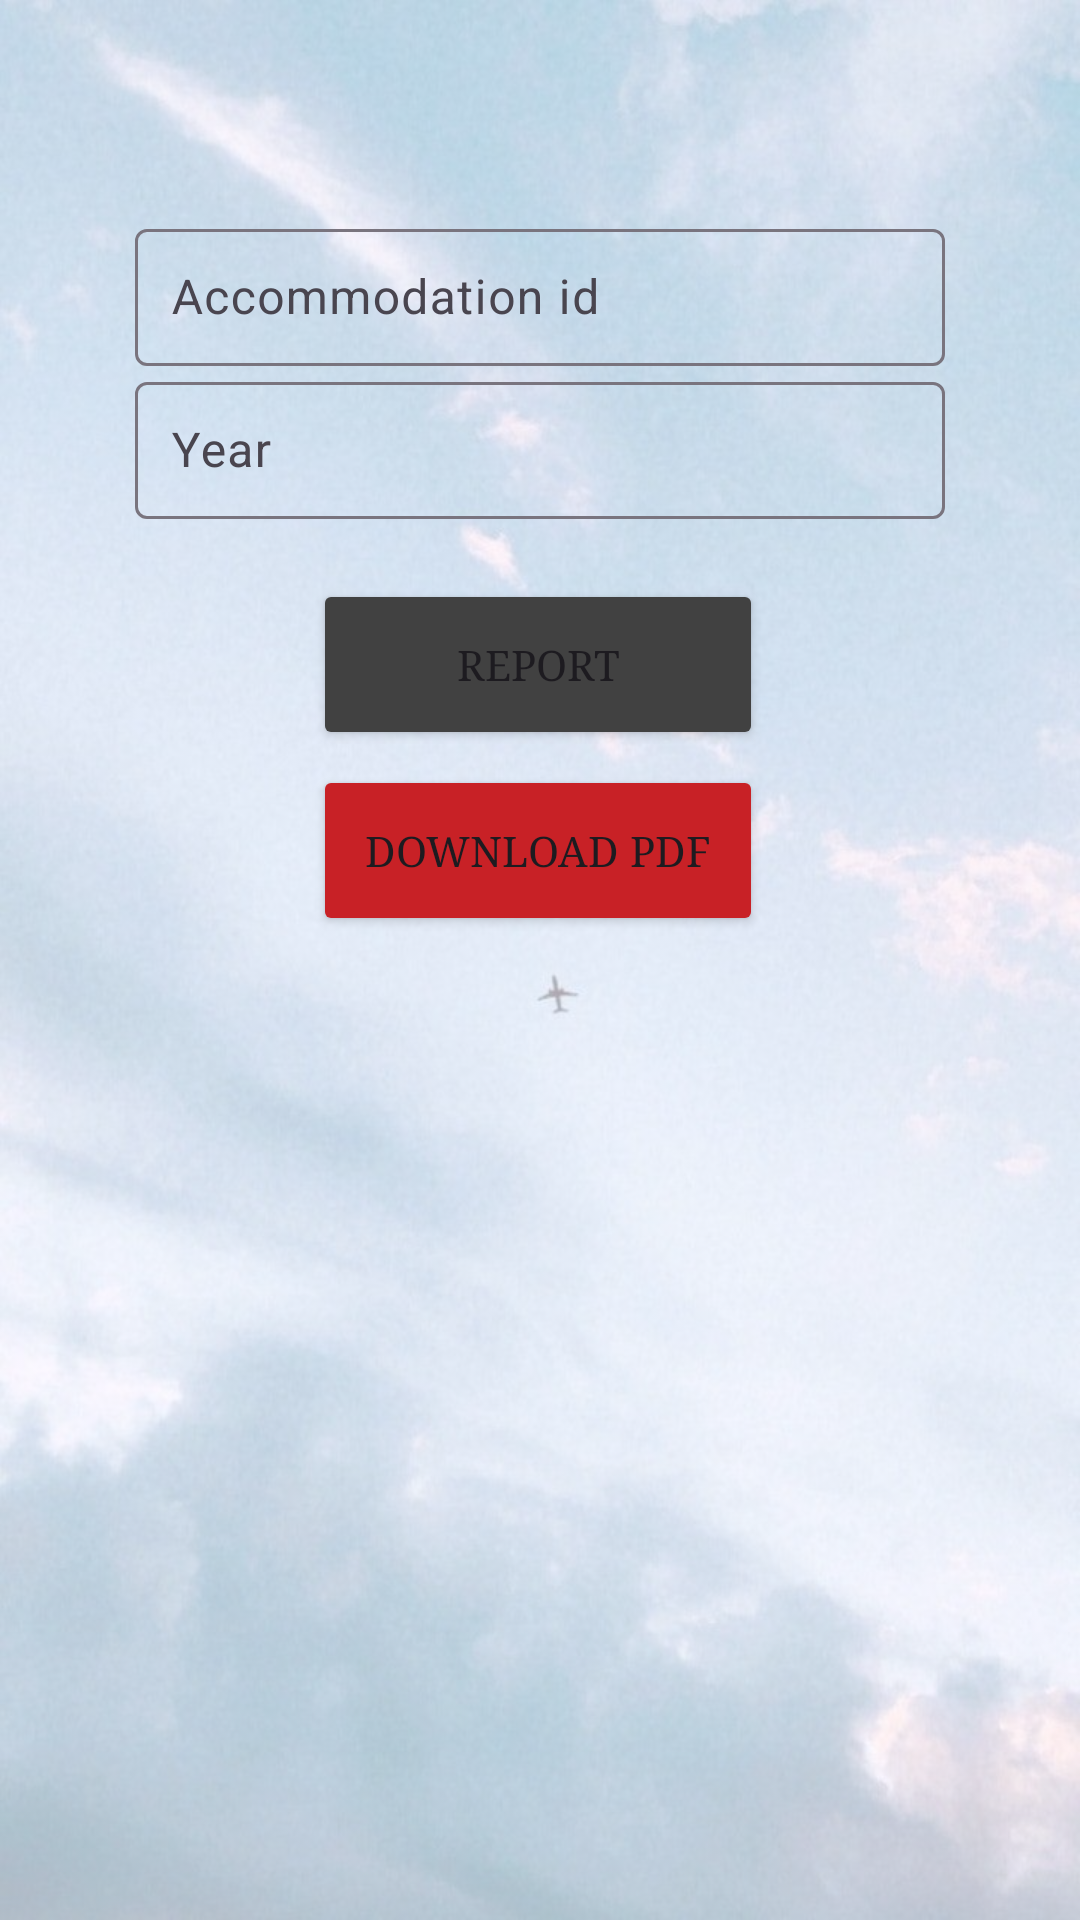

Here is an Android app screen rendered from its layout file. Give the layout XML and the strings, colors and styles it references.
<!-- AndroidManifest.xml: application theme AppTheme -->
<!-- res/layout/activity_report2.xml -->
<?xml version="1.0" encoding="utf-8"?>
<androidx.constraintlayout.widget.ConstraintLayout xmlns:android="http://schemas.android.com/apk/res/android"
    xmlns:app="http://schemas.android.com/apk/res-auto"
    xmlns:tools="http://schemas.android.com/tools"
    android:layout_width="match_parent"
    android:layout_height="match_parent"
    tools:context=".activities.Report2Activity">

    <ImageView
        android:layout_width="0dp"
        android:layout_height="0dp"
        android:alpha="0.35"
        android:scaleType="centerCrop"
        android:src="@drawable/background"
        app:layout_constraintBottom_toBottomOf="parent"
        app:layout_constraintEnd_toEndOf="parent"
        app:layout_constraintHorizontal_bias="0.0"
        app:layout_constraintStart_toStartOf="parent"
        app:layout_constraintTop_toTopOf="parent"
        app:layout_constraintVertical_bias="0.0" />

    <com.google.android.material.textfield.TextInputLayout
        android:id="@+id/accIdInput"
        android:layout_width="0dp"
        android:layout_height="wrap_content"
        app:layout_constraintEnd_toEndOf="parent"
        app:layout_constraintStart_toStartOf="parent"
        app:layout_constraintTop_toTopOf="parent"
        app:layout_constraintBottom_toTopOf="@id/btnReport2"
        app:layout_constraintWidth_percent="0.75">

        <com.google.android.material.textfield.TextInputEditText
            android:id="@+id/editTextAccId"
            android:layout_width="match_parent"
            android:layout_height="wrap_content"
            android:hint="Accommodation id"
            android:padding="12dp"
            android:inputType="number"/>
    </com.google.android.material.textfield.TextInputLayout>

    <com.google.android.material.textfield.TextInputLayout
        android:id="@+id/yearInput"
        android:layout_width="0dp"
        android:layout_height="wrap_content"
        app:layout_constraintEnd_toEndOf="parent"
        app:layout_constraintStart_toStartOf="parent"
        app:layout_constraintTop_toBottomOf="@+id/accIdInput"
        app:layout_constraintBottom_toTopOf="@id/btnReport2"
        app:layout_constraintWidth_percent="0.75">

        <com.google.android.material.textfield.TextInputEditText
            android:id="@+id/editTextYear"
            android:layout_width="match_parent"
            android:layout_height="wrap_content"
            android:hint="Year"
            android:padding="12dp"
            android:inputType="number"/>
    </com.google.android.material.textfield.TextInputLayout>

    <Button
        android:id="@+id/btnReport2"
        android:layout_width="150dp"
        android:layout_height="57dp"
        android:layout_marginTop="20dp"
        android:backgroundTint="@color/colorButton"
        android:text="Report"
        app:layout_constraintEnd_toEndOf="parent"
        app:layout_constraintHorizontal_bias="0.497"
        app:layout_constraintStart_toStartOf="parent"
        app:layout_constraintTop_toBottomOf="@id/yearInput"
        app:layout_constraintWidth_percent="0.5"
        android:fontFamily="serif"/>
    <Button
        android:id="@+id/btnPDF2"
        android:layout_width="150dp"
        android:layout_height="57dp"
        android:layout_marginTop="5dp"
        android:backgroundTint="@color/colorRed"
        android:text="Download PDF"
        app:layout_constraintEnd_toEndOf="parent"
        app:layout_constraintHorizontal_bias="0.497"
        app:layout_constraintStart_toStartOf="parent"
        app:layout_constraintTop_toBottomOf="@id/btnReport2"
        app:layout_constraintWidth_percent="0.5"
        android:fontFamily="serif"/>
    <LinearLayout
        android:layout_width="wrap_content"
        android:layout_height="wrap_content"
        android:id="@+id/linearLayout2"
        android:orientation="horizontal"
        app:layout_constraintTop_toBottomOf="@id/btnPDF2"
        app:layout_constraintStart_toStartOf="parent"
        app:layout_constraintEnd_toEndOf="parent"/>

</androidx.constraintlayout.widget.ConstraintLayout>
<!-- resources referenced by this layout -->
<resources>
  <color name="colorButton">#414141</color>
  <color name="colorRed">#C82126</color>
  <!-- drawable background: jpg bitmap (drawable, 84021 bytes) -->
  <style name="AppTheme" parent="Theme.Material3.DayNight.NoActionBar">
          <item name="colorPrimary">#693BB9</item>
          <item name="colorPrimaryDark">@color/colorPrimaryDark1</item>
          <item name="colorAccent">@color/colorAccent1</item>
          <item name="windowActionBar">false</item>
          <item name="windowNoTitle">true</item>
      </style>
  <color name="colorPrimaryDark1">#89A88A</color>
  <color name="colorAccent1">#77c3ec</color>
</resources>
